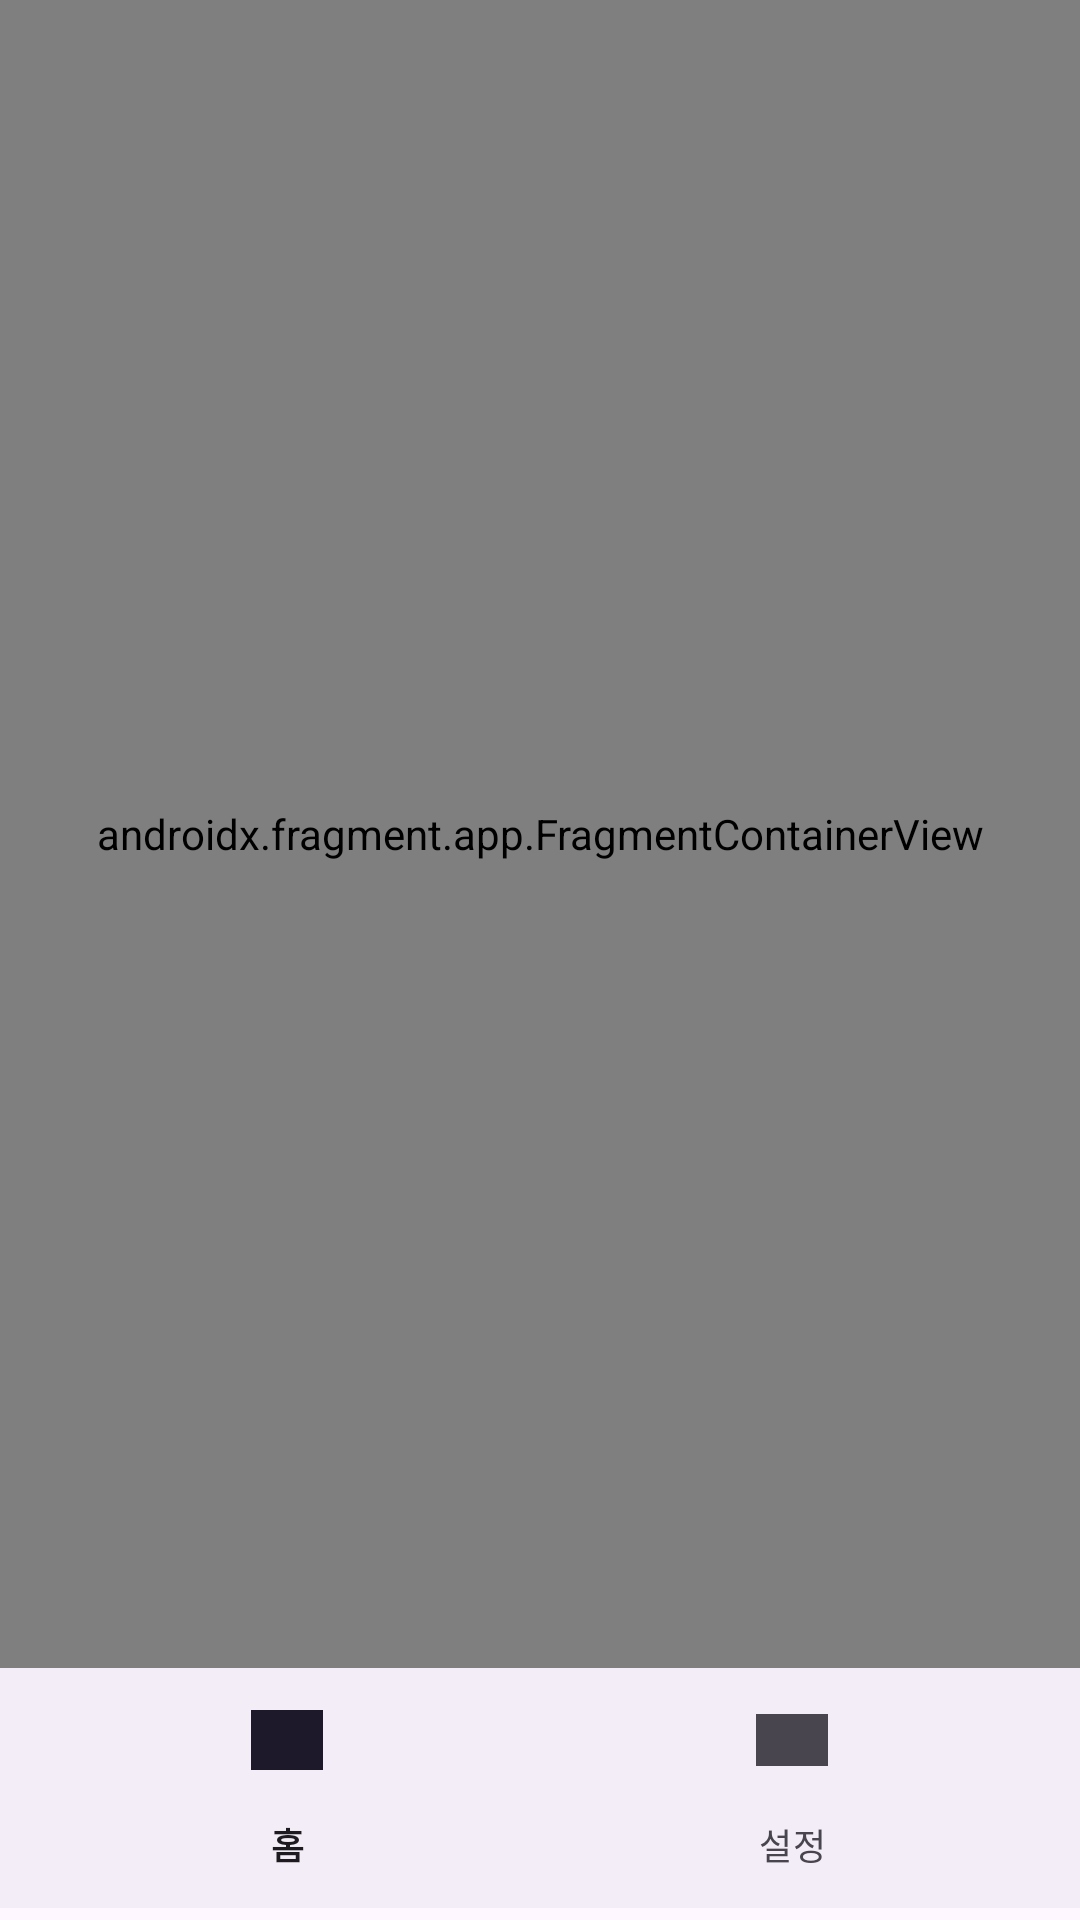

Reconstruct the res/layout file that produces this screen, plus the resources it refers to.
<!-- AndroidManifest.xml: application theme Theme.SeatScout -->
<!-- res/layout/activity_main.xml -->
<?xml version="1.0" encoding="utf-8"?>
<androidx.constraintlayout.widget.ConstraintLayout xmlns:android="http://schemas.android.com/apk/res/android"
        xmlns:app="http://schemas.android.com/apk/res-auto"
        xmlns:tools="http://schemas.android.com/tools"
        android:id="@+id/main"
        android:layout_width="match_parent"
        android:layout_height="match_parent"
        tools:context=".MainActivity">

    <androidx.fragment.app.FragmentContainerView
            android:id="@+id/fragmentContainerView"
            android:layout_width="0dp"
            android:layout_height="0dp"
            android:name="androidx.navigation.fragment.NavHostFragment"
            app:defaultNavHost="true"
            app:layout_constraintTop_toTopOf="parent"
            app:layout_constraintStart_toStartOf="parent"
            app:layout_constraintEnd_toEndOf="parent"
            app:layout_constraintBottom_toTopOf="@id/navigation_main"
            app:navGraph="@navigation/nav_main"/>

    <com.google.android.material.bottomnavigation.BottomNavigationView
            android:id="@+id/navigation_main"
            android:layout_width="0dp"
            android:layout_height="wrap_content"
            app:layout_constraintBottom_toBottomOf="parent"
            app:layout_constraintStart_toStartOf="parent"
            app:layout_constraintEnd_toEndOf="parent"
            app:menu="@menu/nav_menu"
            app:layout_constraintHorizontal_bias="1.0"
            android:layout_marginBottom="4dp" />


</androidx.constraintlayout.widget.ConstraintLayout>
<!-- resources referenced by this layout -->
<resources>
  <style name="Theme.SeatScout" parent="Base.Theme.SeatScout" />
  <style name="Base.Theme.SeatScout" parent="Theme.Material3.DayNight.NoActionBar">
          
          
      </style>
</resources>
